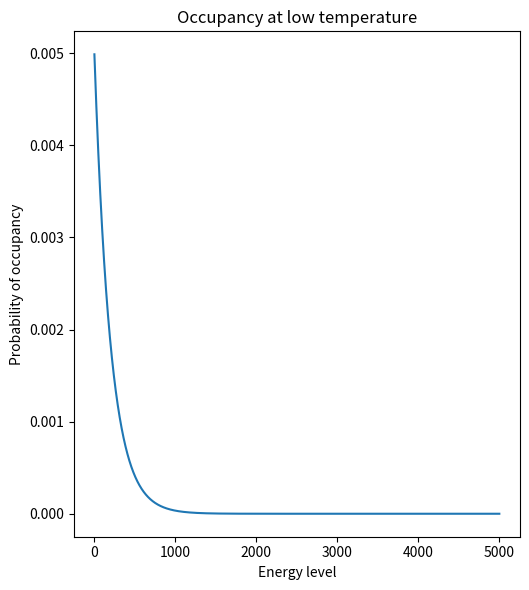

Recreate this plot in Python.
# PROBABILITY OF OCCUPANCY OF STATES - Boltzmann probability distribution

import numpy as np
import matplotlib.pyplot as plt

#Define the number of energy levels
N = 5000

#Define the energy spacing
E = 1.0

#Define the energy levels
energy_levels = E*np.arange(N)

#Define the temperatures
T_low = 200
T_high = 800

#Calculate the probabilities of occupancy at low temperature
prob_low_T = np.exp(-energy_levels/T_low)/np.sum(np.exp(-energy_levels/T_low))

#Calculate the probabilities of occupancy at high temperature
'''prob_high_T = np.exp(-energy_levels/T_high)/np.sum(np.exp(-energy_levels/T_high))'''

#Plot the results
plt.figure(figsize=(10,6))

plt.subplot(1,2,1)
plt.plot(energy_levels, prob_low_T)
plt.title('Occupancy at low temperature')
plt.xlabel('Energy level')
plt.ylabel('Probability of occupancy')


'''plt.subplot(1,2,2)
plt.plot(energy_levels, prob_high_T)
plt.title('Occupancy at high temperature')
plt.xlabel('Energy level')
plt.ylabel('Probability of occupancy')'''

plt.tight_layout()
plt.show()
